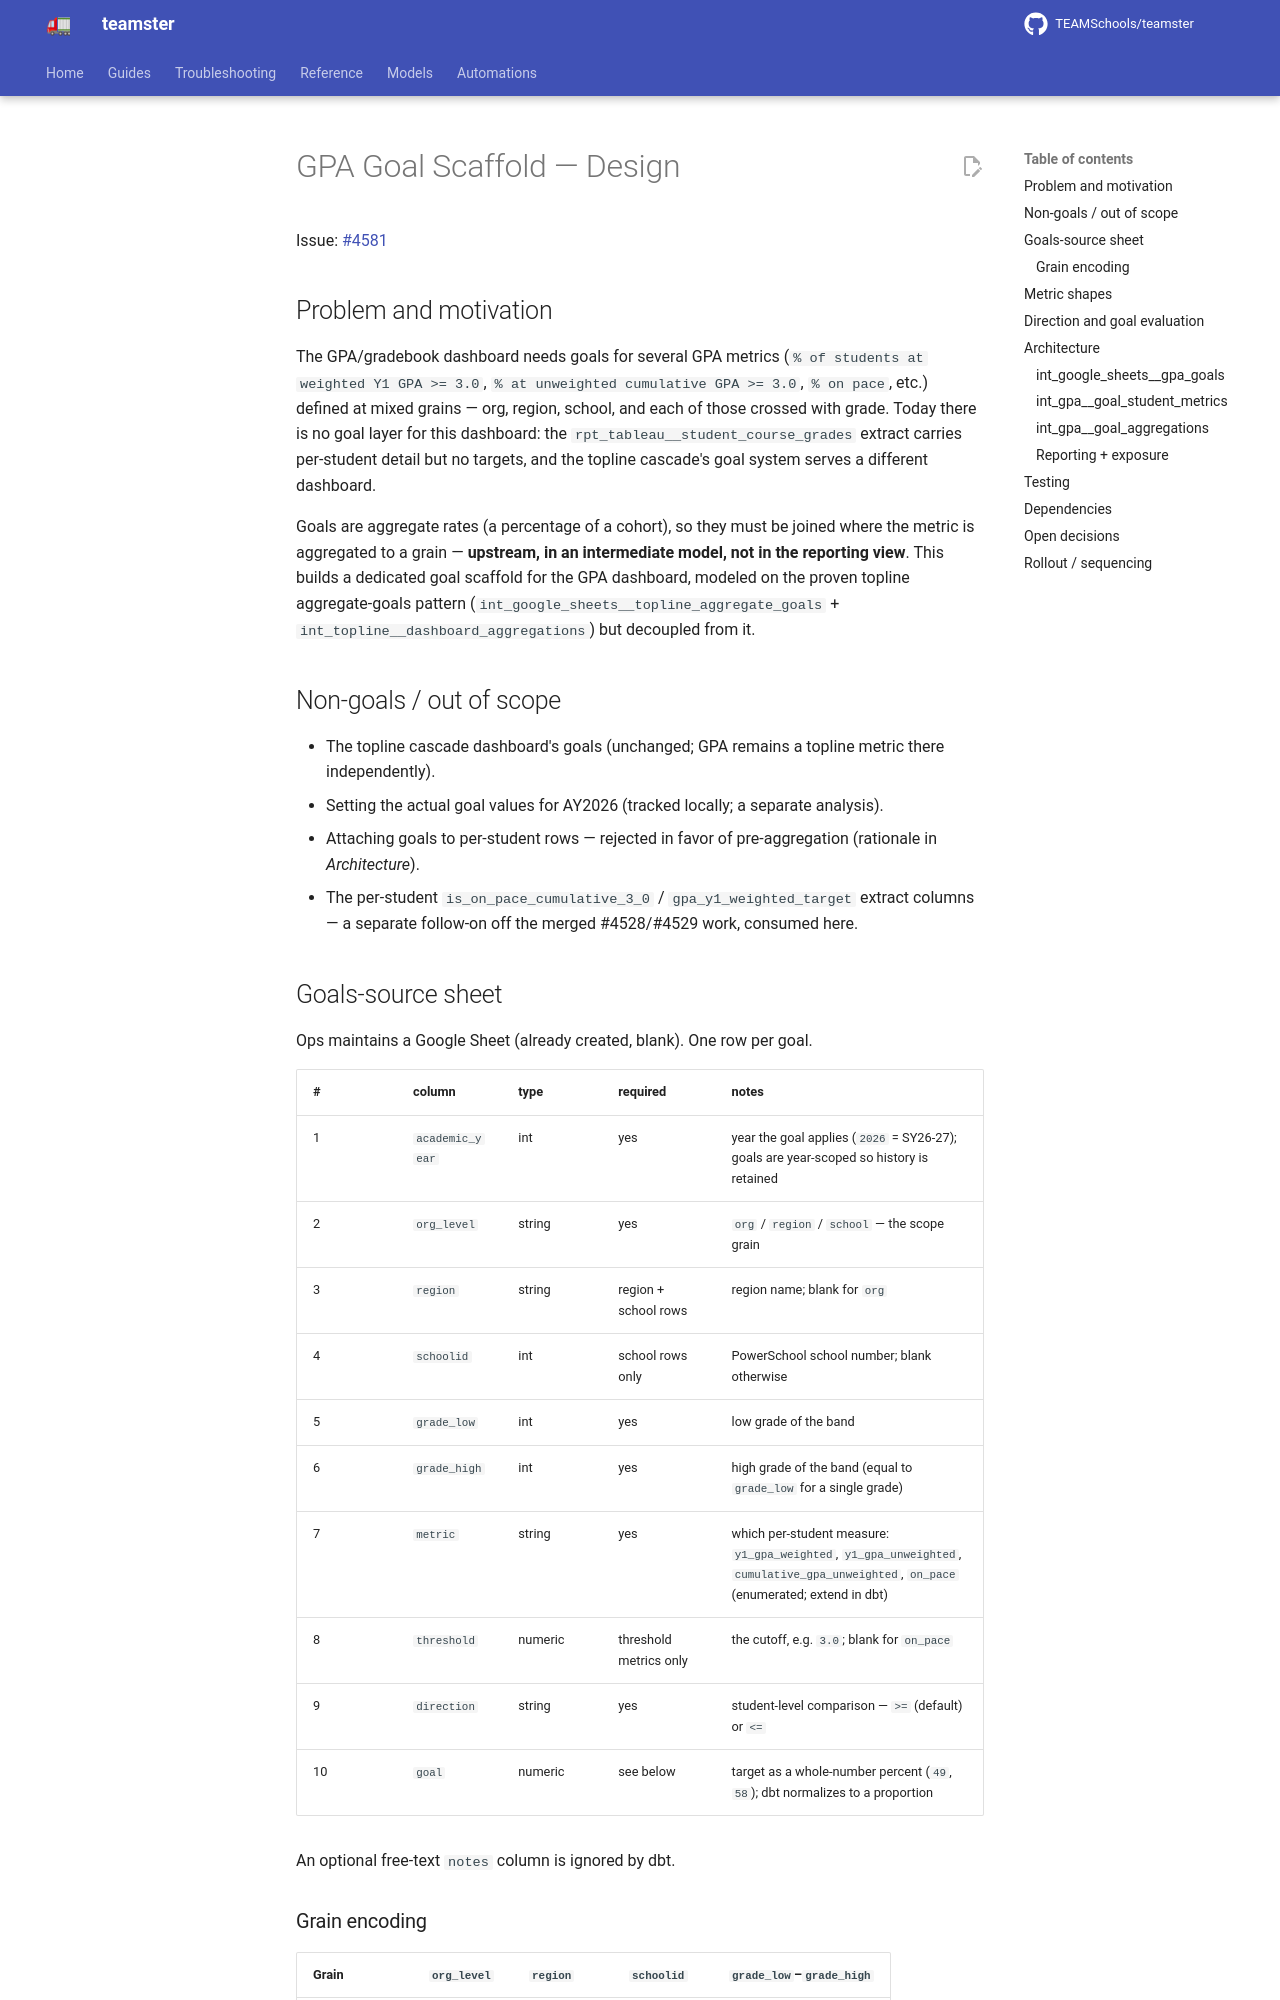

repository: TEAMSchools/teamster · page: superpowers/specs/2026-07-28-gpa-goal-scaffold-design/index.html · generator: mkdocs

# GPA Goal Scaffold — Design

Issue: [#4581](https://github.com/TEAMSchools/teamster/issues/4581)

## Problem and motivation

The GPA/gradebook dashboard needs goals for several GPA metrics
(`% of students at weighted Y1 GPA >= 3.0`,
`% at unweighted cumulative GPA >= 3.0`, `% on pace`, etc.) defined at mixed
grains — org, region, school, and each of those crossed with grade. Today there
is no goal layer for this dashboard: the `rpt_tableau__student_course_grades`
extract carries per-student detail but no targets, and the topline cascade's
goal system serves a different dashboard.

Goals are aggregate rates (a percentage of a cohort), so they must be joined
where the metric is aggregated to a grain — **upstream, in an intermediate
model, not in the reporting view**. This builds a dedicated goal scaffold for
the GPA dashboard, modeled on the proven topline aggregate-goals pattern
(`int_google_sheets__topline_aggregate_goals` +
`int_topline__dashboard_aggregations`) but decoupled from it.

## Non-goals / out of scope

- The topline cascade dashboard's goals (unchanged; GPA remains a topline metric
  there independently).
- Setting the actual goal values for AY2026 (tracked locally; a separate
  analysis).
- Attaching goals to per-student rows — rejected in favor of pre-aggregation
  (rationale in _Architecture_).
- The per-student `is_on_pace_cumulative_3_0` / `gpa_y1_weighted_target` extract
  columns — a separate follow-on off the merged #4528/#4529 work, consumed here.

## Goals-source sheet

Ops maintains a Google Sheet (already created, blank). One row per goal.

| #   | column          | type    | required               | notes                                                                                                                                 |
| --- | --------------- | ------- | ---------------------- | ------------------------------------------------------------------------------------------------------------------------------------- |
| 1   | `academic_year` | int     | yes                    | year the goal applies (`2026` = SY26-27); goals are year-scoped so history is retained                                                |
| 2   | `org_level`     | string  | yes                    | `org` / `region` / `school` — the scope grain                                                                                         |
| 3   | `region`        | string  | region + school rows   | region name; blank for `org`                                                                                                          |
| 4   | `schoolid`      | int     | school rows only       | PowerSchool school number; blank otherwise                                                                                            |
| 5   | `grade_low`     | int     | yes                    | low grade of the band                                                                                                                 |
| 6   | `grade_high`    | int     | yes                    | high grade of the band (equal to `grade_low` for a single grade)                                                                      |
| 7   | `metric`        | string  | yes                    | which per-student measure: `y1_gpa_weighted`, `y1_gpa_unweighted`, `cumulative_gpa_unweighted`, `on_pace` (enumerated; extend in dbt) |
| 8   | `threshold`     | numeric | threshold metrics only | the cutoff, e.g. `3.0`; blank for `on_pace`                                                                                           |
| 9   | `direction`     | string  | yes                    | student-level comparison — `>=` (default) or `<=`                                                                                     |
| 10  | `goal`          | numeric | see below              | target as a whole-number percent (`49`, `58`); dbt normalizes to a proportion                                                         |

An optional free-text `notes` column is ignored by dbt.
